Run: headless pygame with SDL's dummy video driver; simulated clock (each Clock.tick advances the game by its frame time, no real sleeping); random seed 0; keys injected as events and as key.get_pressed() state; no mouse input.
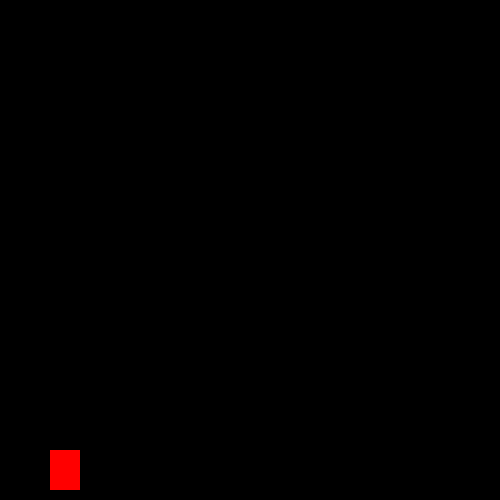
Frame 1 of 4 · flips 1–60 · no input
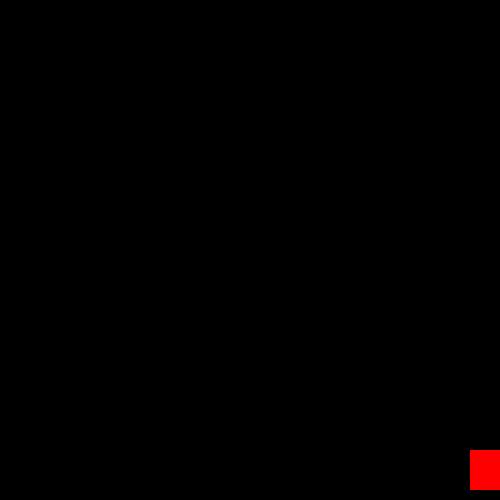
Frame 2 of 4 · flips 61–180 · tapped SPACE, RETURN · held RIGHT (→), D
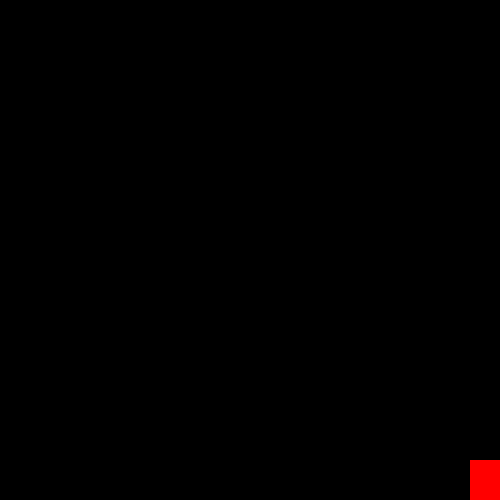
Frame 3 of 4 · flips 181–300 · held DOWN (↓), S
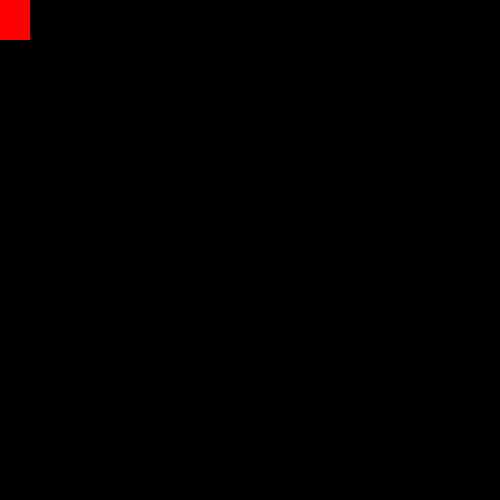
Frame 4 of 4 · flips 301–420 · held LEFT (←), A, UP (↑), W

The pygame program that drew these frames:

import pygame, sys
pygame.init()
win = pygame.display.set_mode((500, 500))
pygame.display.set_caption("My Game")

run = True
width = 30
height = 40
x = 50
y = 450
vel = 5
red = (255, 0, 0)
black = (0, 0, 0)

isJump = False
jumpCount = 10

while run:
    pygame.time.delay(100)
    for event in pygame.event.get():
        if event.type == pygame.QUIT:
            run = False
    
    keys = pygame.key.get_pressed()
    if keys[pygame.K_RIGHT] and x < (500 - width):
        x += vel
    if keys[pygame.K_LEFT] and x > 0:
        x -= vel
    
    if not(isJump):
        if keys[pygame.K_UP] and y > 0:
            y -= vel
        if keys[pygame.K_DOWN] and y < (500 - height):
            y += vel
        if keys[pygame.K_SPACE]:
            isJump = True
    else:
        if jumpCount >= -10:
            neg = 1
            if jumpCount < 0:
                neg = -1

            y -= (jumpCount ** 2) * 0.5 * neg
            jumpCount -= 1
        else:
            isJump = False
            jumpCount = 10




    pygame.draw.rect(win, red, (x, y, width, height))
    pygame.display.update()
    win.fill(black)

pygame.quit()
